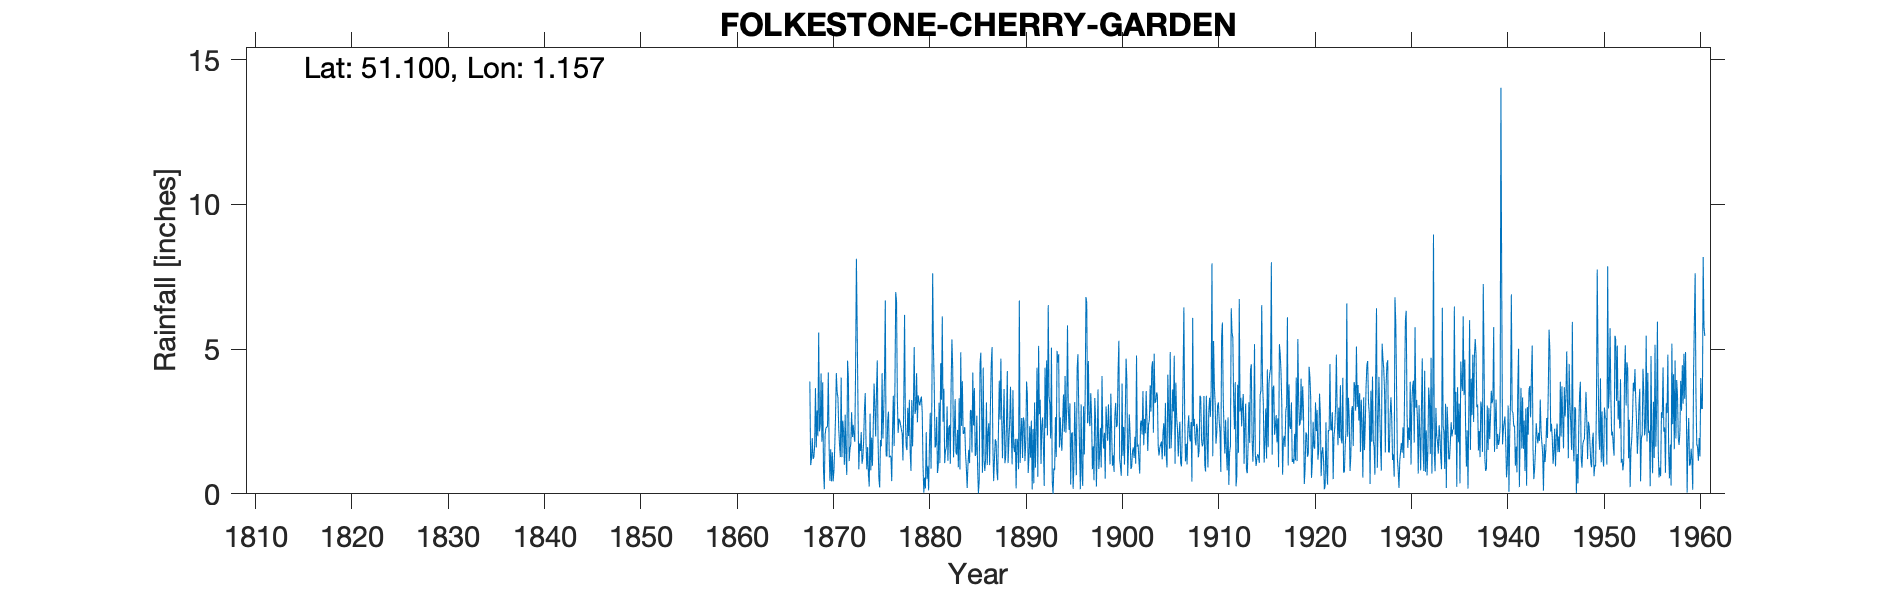

The table this chart was drawn from, first rows:
FOLKESTONE CHERRY GARDEN, , , , , , , , , , , , , , , , , , , , , , , 
Grid ref, TR211381, Long, 1.157, Lat, 51.1, Elevation, 230, ft, , , , , , , , , , , , , , , 
Station no, 265, , , , , , , , , , , , , , , , , , , , , , 
, 1860, 1861, 1862, 1863, 1864, 1865, 1866, 1867, 1868, 1869, 1870, 1871, 1872, 1873, 1874, 1875, 1876, 1877, 1878, 1879, 1880, 1881, 1882
January, , , , , , , , , 3.88, 2.16, 1.62, 2.23, 4, 2.9, 1.62, 4.61, 1.29, 6.65, 1.66, 2.91, 0.19, 1.6, 1.06
February, , , , , , , , , 0.99, 2.39, 0.45, 1.68, 1.13, 0.85, 0.66, 1.79, 2.53, 3.29, 1.51, 4.17, 2.13, 1.72, 1.49
March, , , , , , , , , 1.2, 4.16, 1.54, 1.27, 1.56, 1.74, 0.25, 0.54, 2.84, 2.1, 2.97, 2.47, 0.52, 2.66, 1.6
April, , , , , , , , , 1.93, 1.8, 0.43, 4.02, 1.71, 1.48, 2.77, 0.22, 1.26, 2.59, 2, 3.4, 0.95, 0.72, 3.02
May, , , , , , , , , 1.21, 3.85, 1.43, 1.27, 2.82, 2.13, 0.81, 1.86, 1.31, 2.52, 3.25, 3.18, 0.12, 0.97, 1.14
June, , , , , , , , , 1.25, 0.81, 0.43, 2.53, 1.96, 1.04, 1.94, 1.64, 1.29, 2.39, 1.43, 3.05, 1.71, 3.15, 2.28
July, , , , , , , , , 1.68, 0.16, 0.79, 2.16, 2.38, 1.24, 0.97, 4.17, 0.44, 2.23, 0.79, 3.24, 2.8, 1.06, 2.37
August, , , , , , , , , 3.65, 2.04, 1.61, 1, 2.01, 1.81, 2.35, 1.91, 2.18, 2.1, 3.24, 3.36, 0.87, 4.51, 1.04
September, , , , , , , , , 1.6, 2.28, 2.68, 2.73, 1.8, 2.9, 3.81, 2.83, 3.39, 1.15, 1.64, 2.8, 3.19, 3.25, 3.76
October, , , , , , , , , 2.88, 2.29, 4.17, 1.34, 4.37, 3.48, 2.99, 4.01, 1.65, 3.11, 2.98, 0.98, 7.62, 6.13, 5.33
November, , , , , , , , , 1.99, 2.34, 3.51, 0.65, 8.12, 1.74, 1.98, 6.68, 3.71, 6.18, 5.07, 0.04, 5.03, 2.49, 4.32
December, , , , , , , , , 5.57, 4.19, 3.33, 4.6, 5.64, 0.85, 3.52, 1.32, 6.97, 2.61, 2.76, 0.56, 3.68, 3.63, 1.26
Total, , , , , , , , , 27.83, 28.47, 21.99, 25.48, 37.5, 22.16, 23.67, 31.58, 28.86, 36.92, 29.3, 30.16, 28.81, 31.89, 28.67
1860s page 007 is duplicate of page 005, , , , , , , , , , , , , , , , , , , , , , , 
